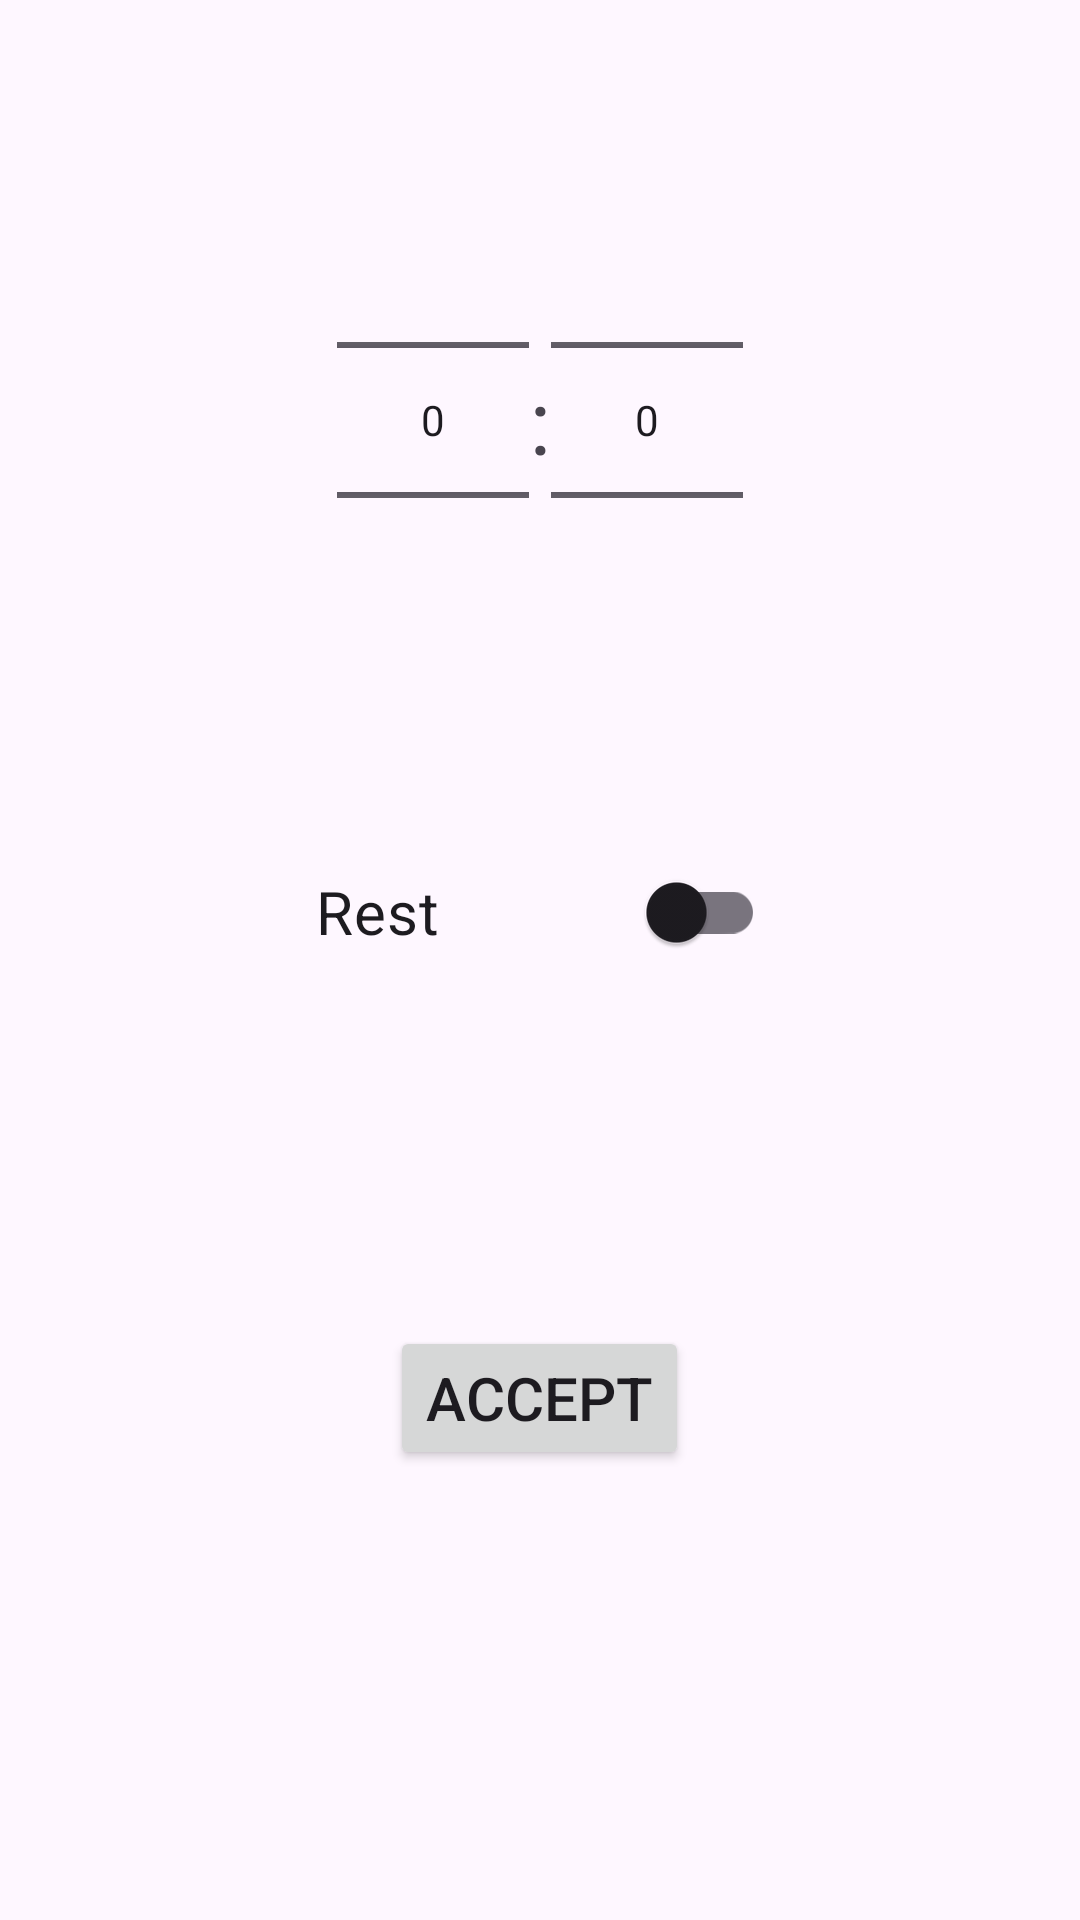

Reconstruct the res/layout file that produces this screen, plus the resources it refers to.
<!-- AndroidManifest.xml: application theme Theme.OpenTasker -->
<!-- res/layout/activity_new_tiempo.xml -->
<?xml version="1.0" encoding="utf-8"?>
<RelativeLayout xmlns:android="http://schemas.android.com/apk/res/android"
    xmlns:tools="http://schemas.android.com/tools"
    android:id="@+id/main"
    android:layout_width="match_parent"
    android:layout_height="match_parent"
    tools:context=".activities.objectbuilders.NewTiempoActivity">

    <LinearLayout
        android:id="@+id/ll_tiempo"
        android:layout_width="wrap_content"
        android:layout_height="wrap_content"
        android:layout_centerHorizontal="true"
        android:layout_marginTop="50sp"
        android:gravity="center">
        <NumberPicker
            android:id="@+id/selector_minutos"
            android:layout_width="wrap_content"
            android:layout_height="wrap_content"/>
        <TextView
            android:layout_width="wrap_content"
            android:layout_height="wrap_content"
            android:text=":"
            android:textSize="30sp"
            tools:ignore="HardcodedText"
            />
        <NumberPicker
            android:id="@+id/selector_segundos"
            android:layout_width="wrap_content"
            android:layout_height="wrap_content" />
    </LinearLayout>




    <com.google.android.material.switchmaterial.SwitchMaterial
        android:id="@+id/sw_descanso"
        android:layout_width="150sp"
        android:layout_height="wrap_content"
        android:layout_below="@id/ll_tiempo"
        android:layout_centerHorizontal="true"
        android:layout_marginTop="50sp"
        android:text="@string/descanso"
        android:textSize="20sp" />

    <Button
        android:id="@+id/bt_newtiempo_aceptar"
        android:layout_width="wrap_content"
        android:layout_height="wrap_content"
        android:layout_alignParentBottom="true"
        android:layout_centerHorizontal="true"
        android:layout_marginBottom="150sp"
        android:text="@string/aceptar"
        android:textSize="20sp" />

</RelativeLayout>
<!-- resources referenced by this layout -->
<resources>
  <string name="aceptar">Accept</string>
  <string name="descanso">Rest</string>
  <style name="Theme.OpenTasker" parent="Base.Theme.OpenTasker" />
  <style name="Base.Theme.OpenTasker" parent="Theme.Material3.DayNight.NoActionBar">
          
          
      </style>
</resources>
